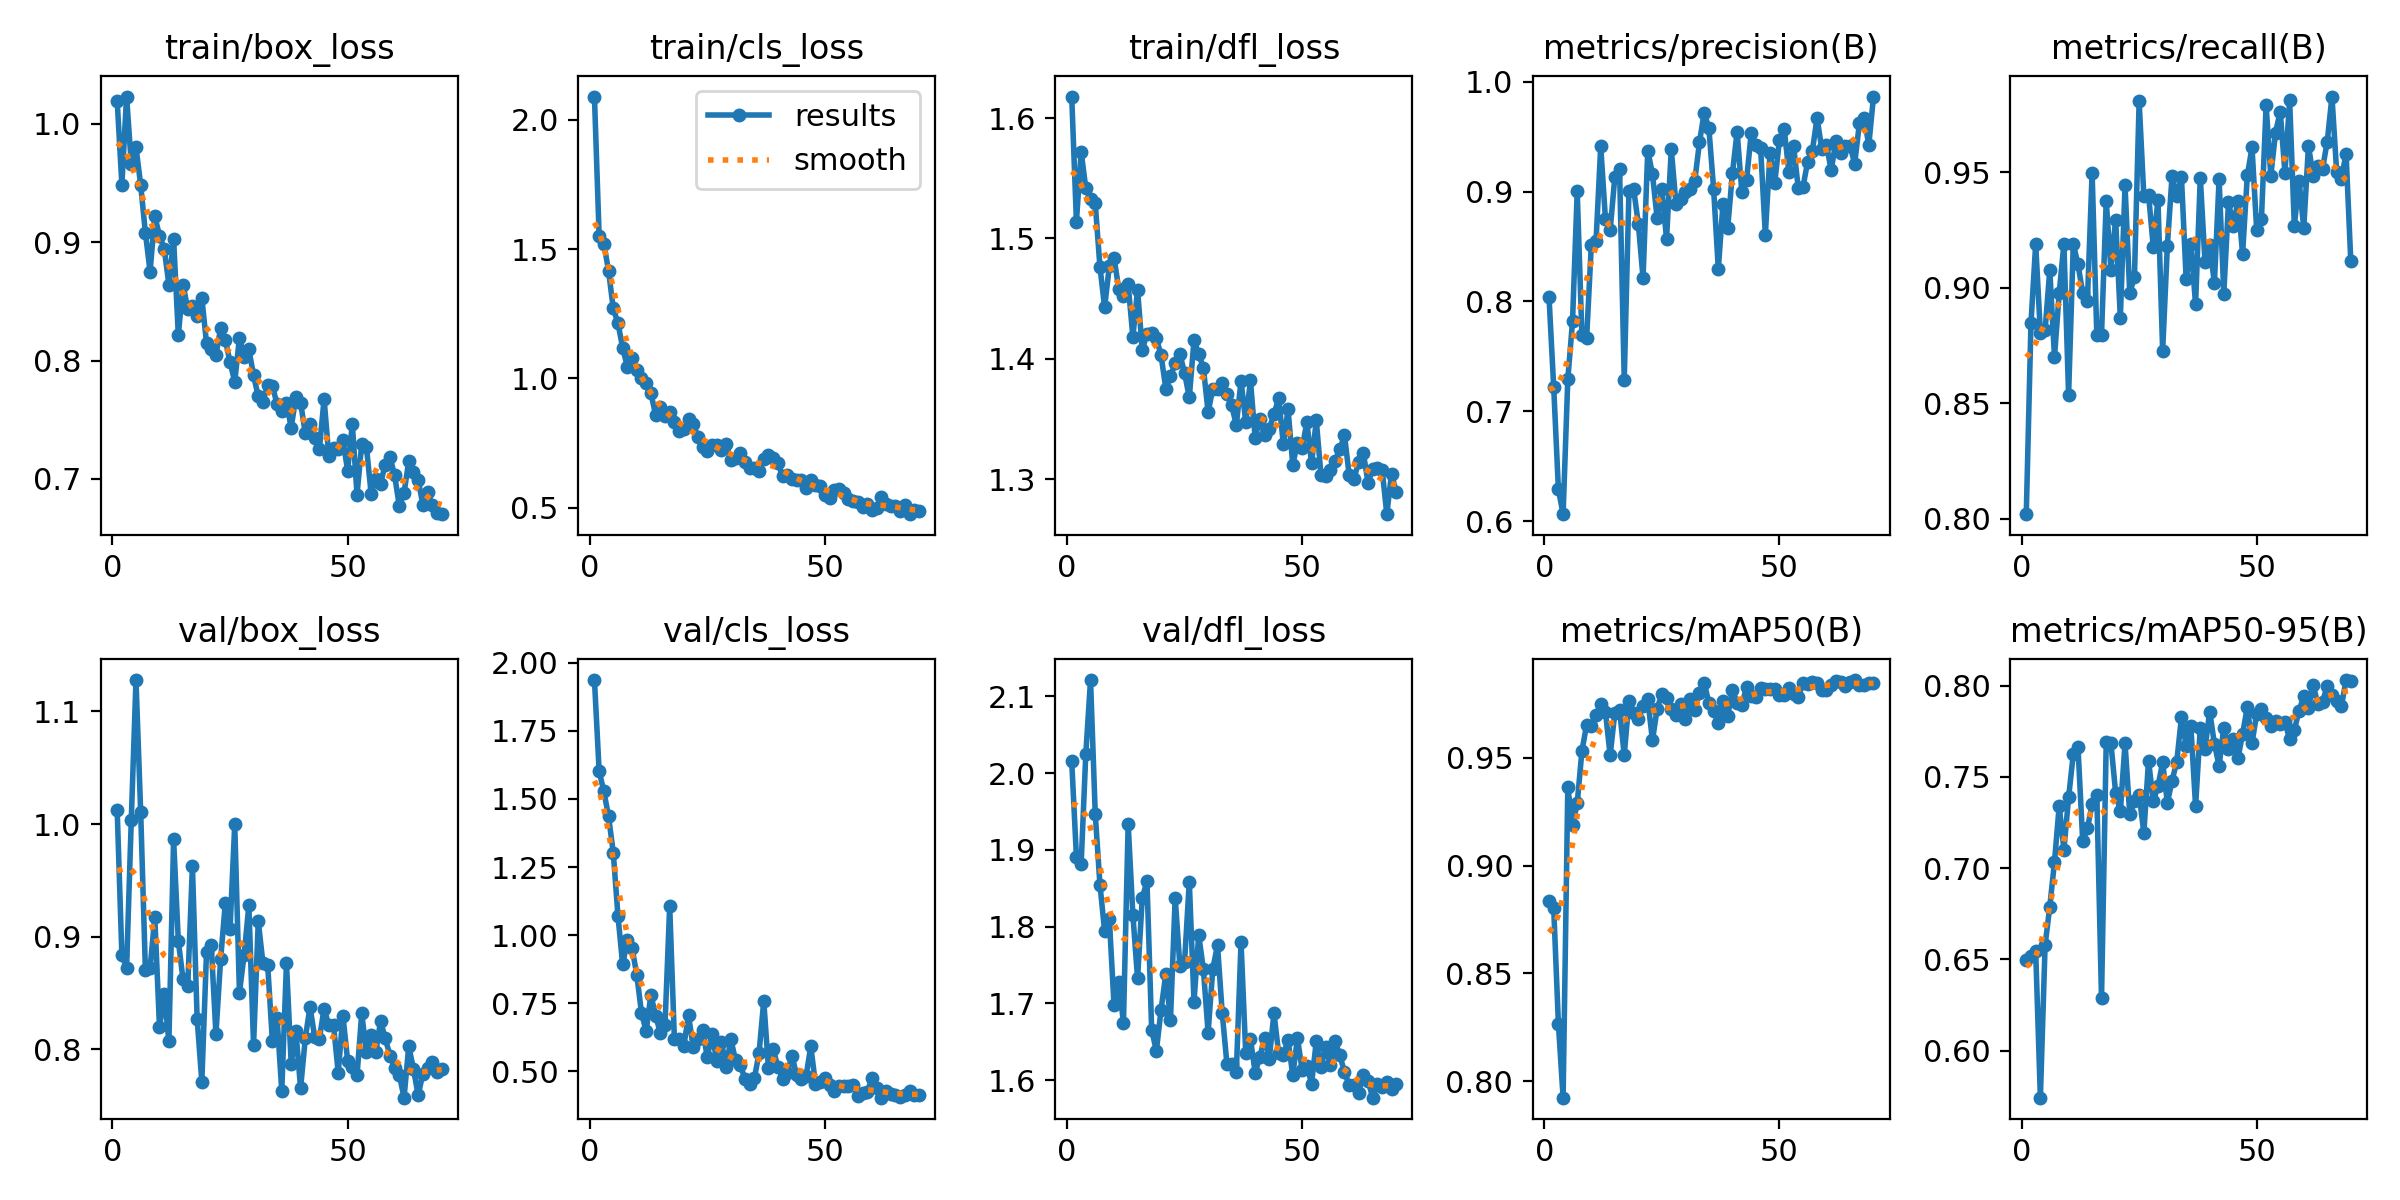

The file beside this chart, header and first rows:
epoch, train/box_loss, train/cls_loss, train/dfl_loss, metrics/precision(B), metrics/recall(B), metrics/mAP50(B), metrics/mAP50-95(B), val/box_loss, val/cls_loss, val/dfl_loss, lr/pg0, lr/pg1, lr/pg2
1, 1.02, 2.09, 1.618, 0.8044, 0.8021, 0.8837, 0.6495, 1.012, 1.937, 2.015, 0.0005531, 0.0005531, 0.0005531
2, 0.9489, 1.55, 1.514, 0.722, 0.8848, 0.8805, 0.6517, 0.8837, 1.602, 1.891, 0.001093, 0.001093, 0.001093
3, 1.023, 1.521, 1.572, 0.629, 0.919, 0.8266, 0.6545, 0.8724, 1.528, 1.881, 0.001617, 0.001617, 0.001617
4, 0.9665, 1.416, 1.542, 0.6063, 0.8806, 0.7924, 0.5742, 1.004, 1.436, 2.025, 0.001596, 0.001596, 0.001596
5, 0.9804, 1.27, 1.533, 0.7291, 0.8817, 0.9365, 0.6577, 1.128, 1.303, 2.121, 0.001573, 0.001573, 0.001573
6, 0.9484, 1.213, 1.529, 0.7817, 0.9079, 0.9187, 0.6789, 1.011, 1.07, 1.947, 0.001549, 0.001549, 0.001549
7, 0.9082, 1.118, 1.476, 0.9002, 0.8701, 0.929, 0.7034, 0.8705, 0.8919, 1.855, 0.001525, 0.001525, 0.001525
8, 0.8753, 1.044, 1.443, 0.769, 0.8978, 0.9532, 0.7341, 0.8722, 0.9807, 1.794, 0.001502, 0.001502, 0.001502
9, 0.9221, 1.079, 1.477, 0.7664, 0.919, 0.9654, 0.71, 0.9171, 0.9526, 1.81, 0.001478, 0.001478, 0.001478
10, 0.9055, 1.031, 1.484, 0.8515, 0.8537, 0.9647, 0.7387, 0.8197, 0.8538, 1.697, 0.001455, 0.001455, 0.001455
11, 0.8945, 1.001, 1.458, 0.8546, 0.919, 0.9697, 0.7625, 0.8489, 0.7147, 1.728, 0.001431, 0.001431, 0.001431
12, 0.8643, 0.9805, 1.452, 0.9411, 0.9102, 0.975, 0.7662, 0.807, 0.6461, 1.675, 0.001408, 0.001408, 0.001408
13, 0.903, 0.9431, 1.462, 0.8751, 0.8978, 0.9715, 0.7148, 0.9863, 0.7801, 1.933, 0.001384, 0.001384, 0.001384
14, 0.8215, 0.8588, 1.418, 0.8646, 0.8944, 0.9512, 0.7218, 0.8964, 0.7037, 1.816, 0.00136, 0.00136, 0.00136
15, 0.8643, 0.8884, 1.457, 0.9133, 0.95, 0.9709, 0.7349, 0.8621, 0.6414, 1.733, 0.001337, 0.001337, 0.001337
16, 0.8438, 0.854, 1.407, 0.9206, 0.8796, 0.9724, 0.7403, 0.8559, 0.6693, 1.837, 0.001313, 0.001313, 0.001313
17, 0.8466, 0.8698, 1.421, 0.7286, 0.8798, 0.9514, 0.6286, 0.9628, 1.106, 1.859, 0.00129, 0.00129, 0.00129
18, 0.8376, 0.8323, 1.421, 0.9007, 0.9376, 0.9765, 0.7691, 0.8273, 0.618, 1.665, 0.001266, 0.001266, 0.001266
19, 0.8532, 0.7958, 1.417, 0.9022, 0.908, 0.971, 0.7684, 0.7714, 0.6191, 1.638, 0.001243, 0.001243, 0.001243
20, 0.8146, 0.8033, 1.403, 0.8704, 0.9296, 0.9683, 0.7413, 0.8861, 0.592, 1.692, 0.001219, 0.001219, 0.001219
21, 0.8099, 0.8424, 1.375, 0.8212, 0.8871, 0.9743, 0.7311, 0.8926, 0.7057, 1.738, 0.001195, 0.001195, 0.001195
22, 0.8047, 0.8245, 1.386, 0.9372, 0.9445, 0.9772, 0.7684, 0.8134, 0.587, 1.679, 0.001172, 0.001172, 0.001172
23, 0.8274, 0.7719, 1.396, 0.9159, 0.8978, 0.9581, 0.7296, 0.88, 0.6174, 1.838, 0.001148, 0.001148, 0.001148
24, 0.8176, 0.7346, 1.404, 0.8755, 0.9048, 0.9729, 0.7367, 0.93, 0.6498, 1.749, 0.001125, 0.001125, 0.001125
25, 0.7987, 0.7174, 1.388, 0.902, 0.9808, 0.9797, 0.7403, 0.9068, 0.5517, 1.754, 0.001101, 0.001101, 0.001101
26, 0.7822, 0.743, 1.368, 0.8569, 0.9398, 0.9776, 0.7193, 0.9997, 0.6381, 1.859, 0.001078, 0.001078, 0.001078
27, 0.8193, 0.7402, 1.415, 0.9384, 0.9404, 0.9727, 0.7589, 0.8504, 0.5377, 1.702, 0.001054, 0.001054, 0.001054
28, 0.8032, 0.722, 1.404, 0.8888, 0.9179, 0.97, 0.7367, 0.884, 0.6079, 1.789, 0.00103, 0.00103, 0.00103
29, 0.8096, 0.746, 1.393, 0.8929, 0.9381, 0.9749, 0.7449, 0.9277, 0.5158, 1.744, 0.001007, 0.001007, 0.001007
30, 0.7874, 0.6843, 1.356, 0.8996, 0.8727, 0.9681, 0.7579, 0.8036, 0.6171, 1.662, 0.0009833, 0.0009833, 0.0009833
31, 0.7698, 0.69, 1.375, 0.9022, 0.9182, 0.9775, 0.7358, 0.9138, 0.5399, 1.745, 0.0009597, 0.0009597, 0.0009597
32, 0.765, 0.7111, 1.375, 0.9098, 0.9486, 0.9722, 0.7479, 0.8762, 0.5226, 1.776, 0.0009361, 0.0009361, 0.0009361
33, 0.7797, 0.6752, 1.38, 0.945, 0.9396, 0.9804, 0.7584, 0.875, 0.4719, 1.688, 0.0009126, 0.0009126, 0.0009126
34, 0.7783, 0.6533, 1.37, 0.9718, 0.9478, 0.9849, 0.7827, 0.8075, 0.453, 1.621, 0.000889, 0.000889, 0.000889
35, 0.7635, 0.6517, 1.361, 0.9574, 0.9037, 0.9755, 0.767, 0.8277, 0.473, 1.621, 0.0008654, 0.0008654, 0.0008654
36, 0.7572, 0.6409, 1.345, 0.9026, 0.919, 0.9719, 0.7776, 0.763, 0.5664, 1.61, 0.0008418, 0.0008418, 0.0008418
37, 0.7646, 0.6882, 1.382, 0.8295, 0.8929, 0.966, 0.7339, 0.8764, 0.7582, 1.78, 0.0008183, 0.0008183, 0.0008183
38, 0.7434, 0.7051, 1.348, 0.8891, 0.9478, 0.9763, 0.777, 0.787, 0.5098, 1.635, 0.0007947, 0.0007947, 0.0007947
39, 0.7694, 0.69, 1.382, 0.8671, 0.9114, 0.9696, 0.7653, 0.8158, 0.5814, 1.654, 0.0007711, 0.0007711, 0.0007711
40, 0.7645, 0.6739, 1.334, 0.9165, 0.9187, 0.9814, 0.7858, 0.7655, 0.5154, 1.61, 0.0007475, 0.0007475, 0.0007475
41, 0.7385, 0.6202, 1.35, 0.9543, 0.9021, 0.9756, 0.7683, 0.8097, 0.4726, 1.63, 0.000724, 0.000724, 0.000724
42, 0.7465, 0.6273, 1.337, 0.8998, 0.9471, 0.9744, 0.756, 0.8377, 0.4943, 1.655, 0.0007004, 0.0007004, 0.0007004
43, 0.7349, 0.6114, 1.342, 0.9103, 0.8975, 0.983, 0.777, 0.8107, 0.5564, 1.628, 0.0006768, 0.0006768, 0.0006768
44, 0.7255, 0.6071, 1.354, 0.953, 0.9372, 0.9788, 0.7656, 0.8094, 0.484, 1.687, 0.0006532, 0.0006532, 0.0006532
45, 0.7676, 0.6083, 1.367, 0.9426, 0.9269, 0.9781, 0.7708, 0.8361, 0.4723, 1.635, 0.0006297, 0.0006297, 0.0006297
46, 0.7191, 0.5746, 1.329, 0.9392, 0.9375, 0.9826, 0.7601, 0.8213, 0.4819, 1.633, 0.0006061, 0.0006061, 0.0006061
47, 0.726, 0.6057, 1.358, 0.8609, 0.9148, 0.9819, 0.7736, 0.8217, 0.5916, 1.652, 0.0005825, 0.0005825, 0.0005825
48, 0.7257, 0.5876, 1.312, 0.9355, 0.9487, 0.9819, 0.7882, 0.7792, 0.4521, 1.607, 0.0005589, 0.0005589, 0.0005589
49, 0.7331, 0.5817, 1.33, 0.9077, 0.9608, 0.982, 0.7685, 0.8299, 0.4592, 1.655, 0.0005353, 0.0005353, 0.0005353
50, 0.7071, 0.5474, 1.326, 0.947, 0.925, 0.9793, 0.7846, 0.79, 0.4754, 1.613, 0.0005118, 0.0005118, 0.0005118
51, 0.7464, 0.5383, 1.347, 0.9571, 0.9297, 0.9793, 0.7873, 0.7844, 0.448, 1.619, 0.0004882, 0.0004882, 0.0004882
52, 0.6868, 0.5676, 1.313, 0.9181, 0.9791, 0.9825, 0.7824, 0.7768, 0.4263, 1.595, 0.0004646, 0.0004646, 0.0004646
53, 0.7294, 0.5724, 1.349, 0.9418, 0.9486, 0.9797, 0.7781, 0.8318, 0.4459, 1.651, 0.000441, 0.000441, 0.000441
54, 0.7271, 0.5561, 1.304, 0.903, 0.9673, 0.9781, 0.7806, 0.7974, 0.4468, 1.617, 0.0004175, 0.0004175, 0.0004175
55, 0.6877, 0.5321, 1.303, 0.9041, 0.9764, 0.985, 0.7789, 0.8127, 0.4446, 1.643, 0.0003939, 0.0003939, 0.0003939
56, 0.7003, 0.5264, 1.308, 0.9272, 0.9499, 0.9842, 0.78, 0.7974, 0.4495, 1.619, 0.0003703, 0.0003703, 0.0003703
57, 0.6961, 0.521, 1.315, 0.9371, 0.9813, 0.9853, 0.7706, 0.825, 0.4081, 1.651, 0.0003467, 0.0003467, 0.0003467
58, 0.7122, 0.5019, 1.325, 0.967, 0.9268, 0.9846, 0.7756, 0.8098, 0.4201, 1.632, 0.0003232, 0.0003232, 0.0003232
59, 0.7186, 0.512, 1.336, 0.9387, 0.9465, 0.9815, 0.7863, 0.7944, 0.4237, 1.611, 0.0002996, 0.0002996, 0.0002996
60, 0.703, 0.4918, 1.303, 0.9427, 0.9258, 0.9816, 0.7941, 0.7837, 0.4732, 1.593, 0.000276, 0.000276, 0.000276
... 10 more rows
